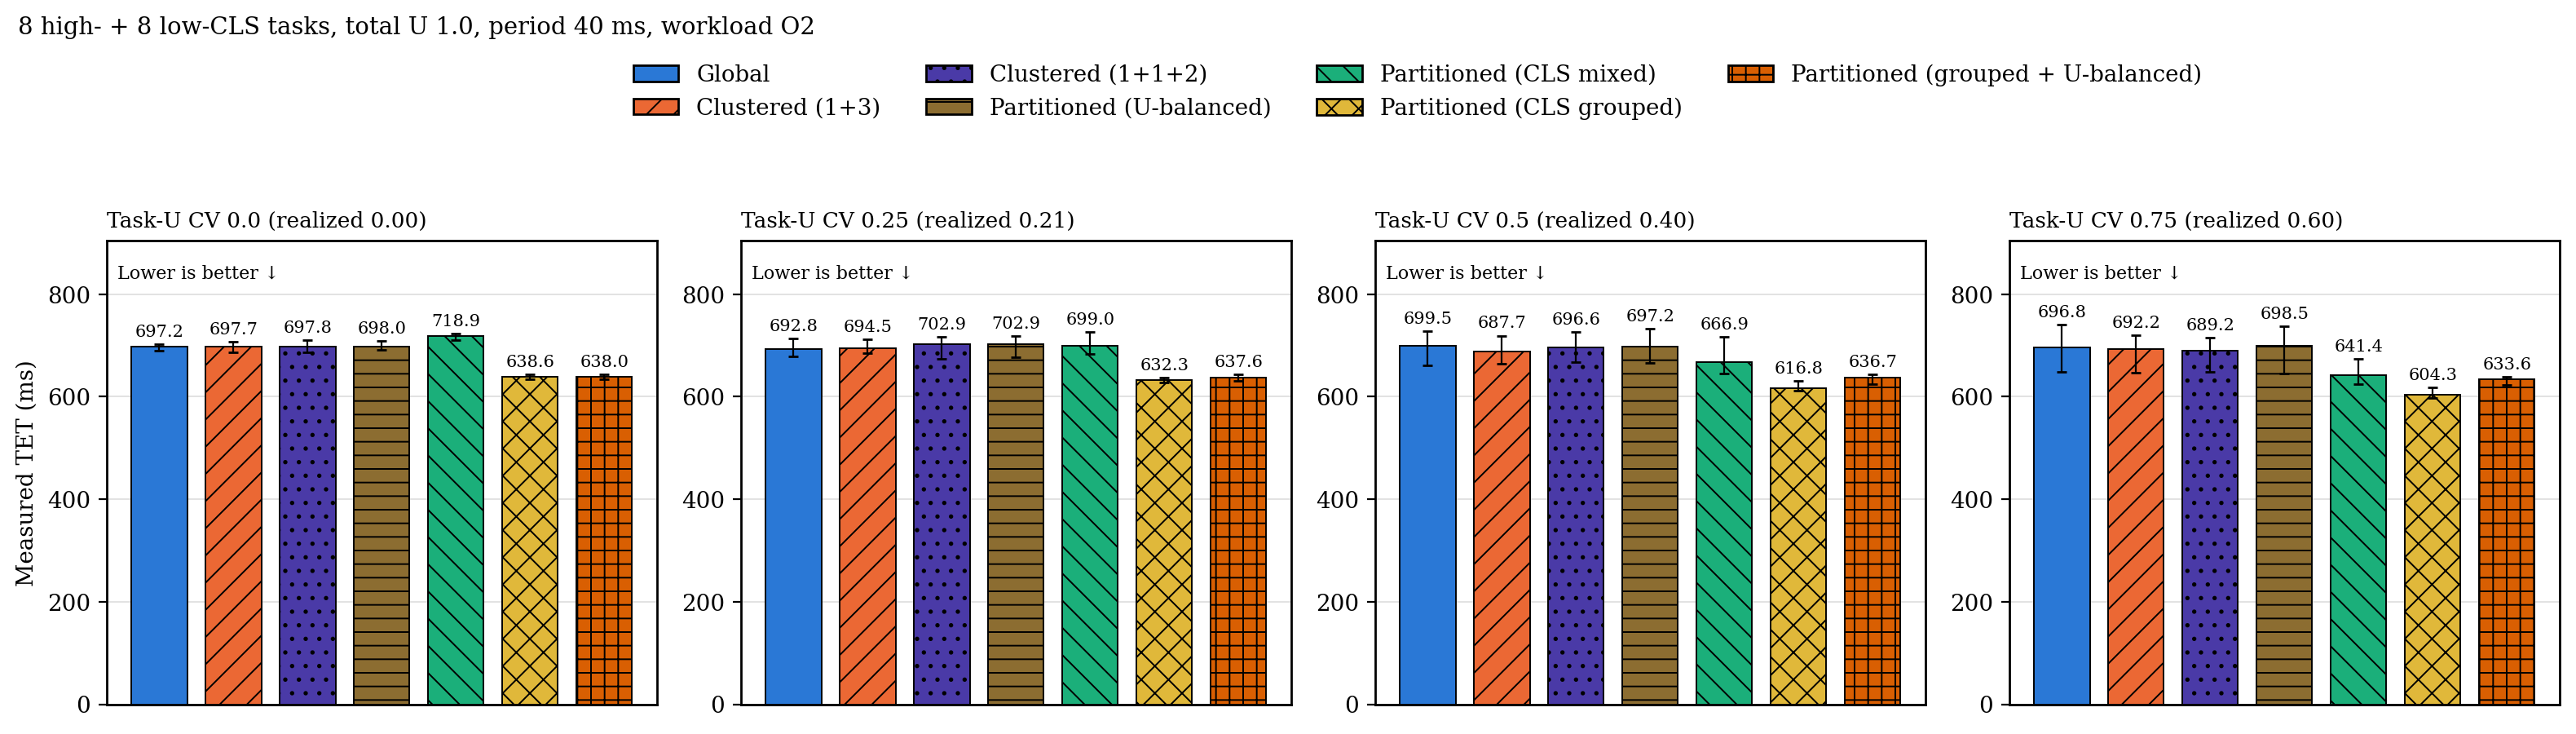

Data behind this chart, as committed beside it:
metric, u_cv, configuration, n, median, q1, q3
tet_ns, 0, g, 20, 697.2, 689.4, 702.6
tet_ns, 0, c, 20, 697.7, 686.1, 707.3
tet_ns, 0, c2, 20, 697.8, 685.8, 709.6
tet_ns, 0, p_bal, 20, 698, 691.2, 708.3
tet_ns, 0, p, 20, 718.9, 710.5, 723.2
tet_ns, 0, p_grp, 20, 638.6, 634.6, 643.8
tet_ns, 0, p_grp_bal, 20, 638, 634.7, 644
tet_ns, 0.25, g, 20, 692.8, 678.7, 713
tet_ns, 0.25, c, 20, 694.5, 684.7, 711.3
tet_ns, 0.25, c2, 20, 702.9, 674, 716.6
tet_ns, 0.25, p_bal, 20, 702.9, 677.3, 717.9
tet_ns, 0.25, p, 20, 699, 682.8, 726.2
tet_ns, 0.25, p_grp, 20, 632.3, 627.6, 637.1
tet_ns, 0.25, p_grp_bal, 20, 637.6, 630.2, 643.6
tet_ns, 0.5, g, 20, 699.5, 661.6, 727.8
tet_ns, 0.5, c, 20, 687.7, 663.6, 719.1
tet_ns, 0.5, c2, 20, 696.6, 667.6, 726.4
tet_ns, 0.5, p_bal, 20, 697.2, 665.2, 732
tet_ns, 0.5, p, 20, 666.9, 645.7, 716.9
tet_ns, 0.5, p_grp, 20, 616.8, 611.1, 630.4
tet_ns, 0.5, p_grp_bal, 20, 636.7, 624.9, 643
tet_ns, 0.75, g, 20, 696.8, 648.3, 740.7
tet_ns, 0.75, c, 20, 692.2, 646.9, 719.5
tet_ns, 0.75, c2, 20, 689.2, 648.2, 714.9
tet_ns, 0.75, p_bal, 20, 698.5, 645.1, 736.8
tet_ns, 0.75, p, 20, 641.4, 623.7, 673.4
tet_ns, 0.75, p_grp, 20, 604.4, 596.7, 618.2
tet_ns, 0.75, p_grp_bal, 20, 633.6, 623.6, 639.3
